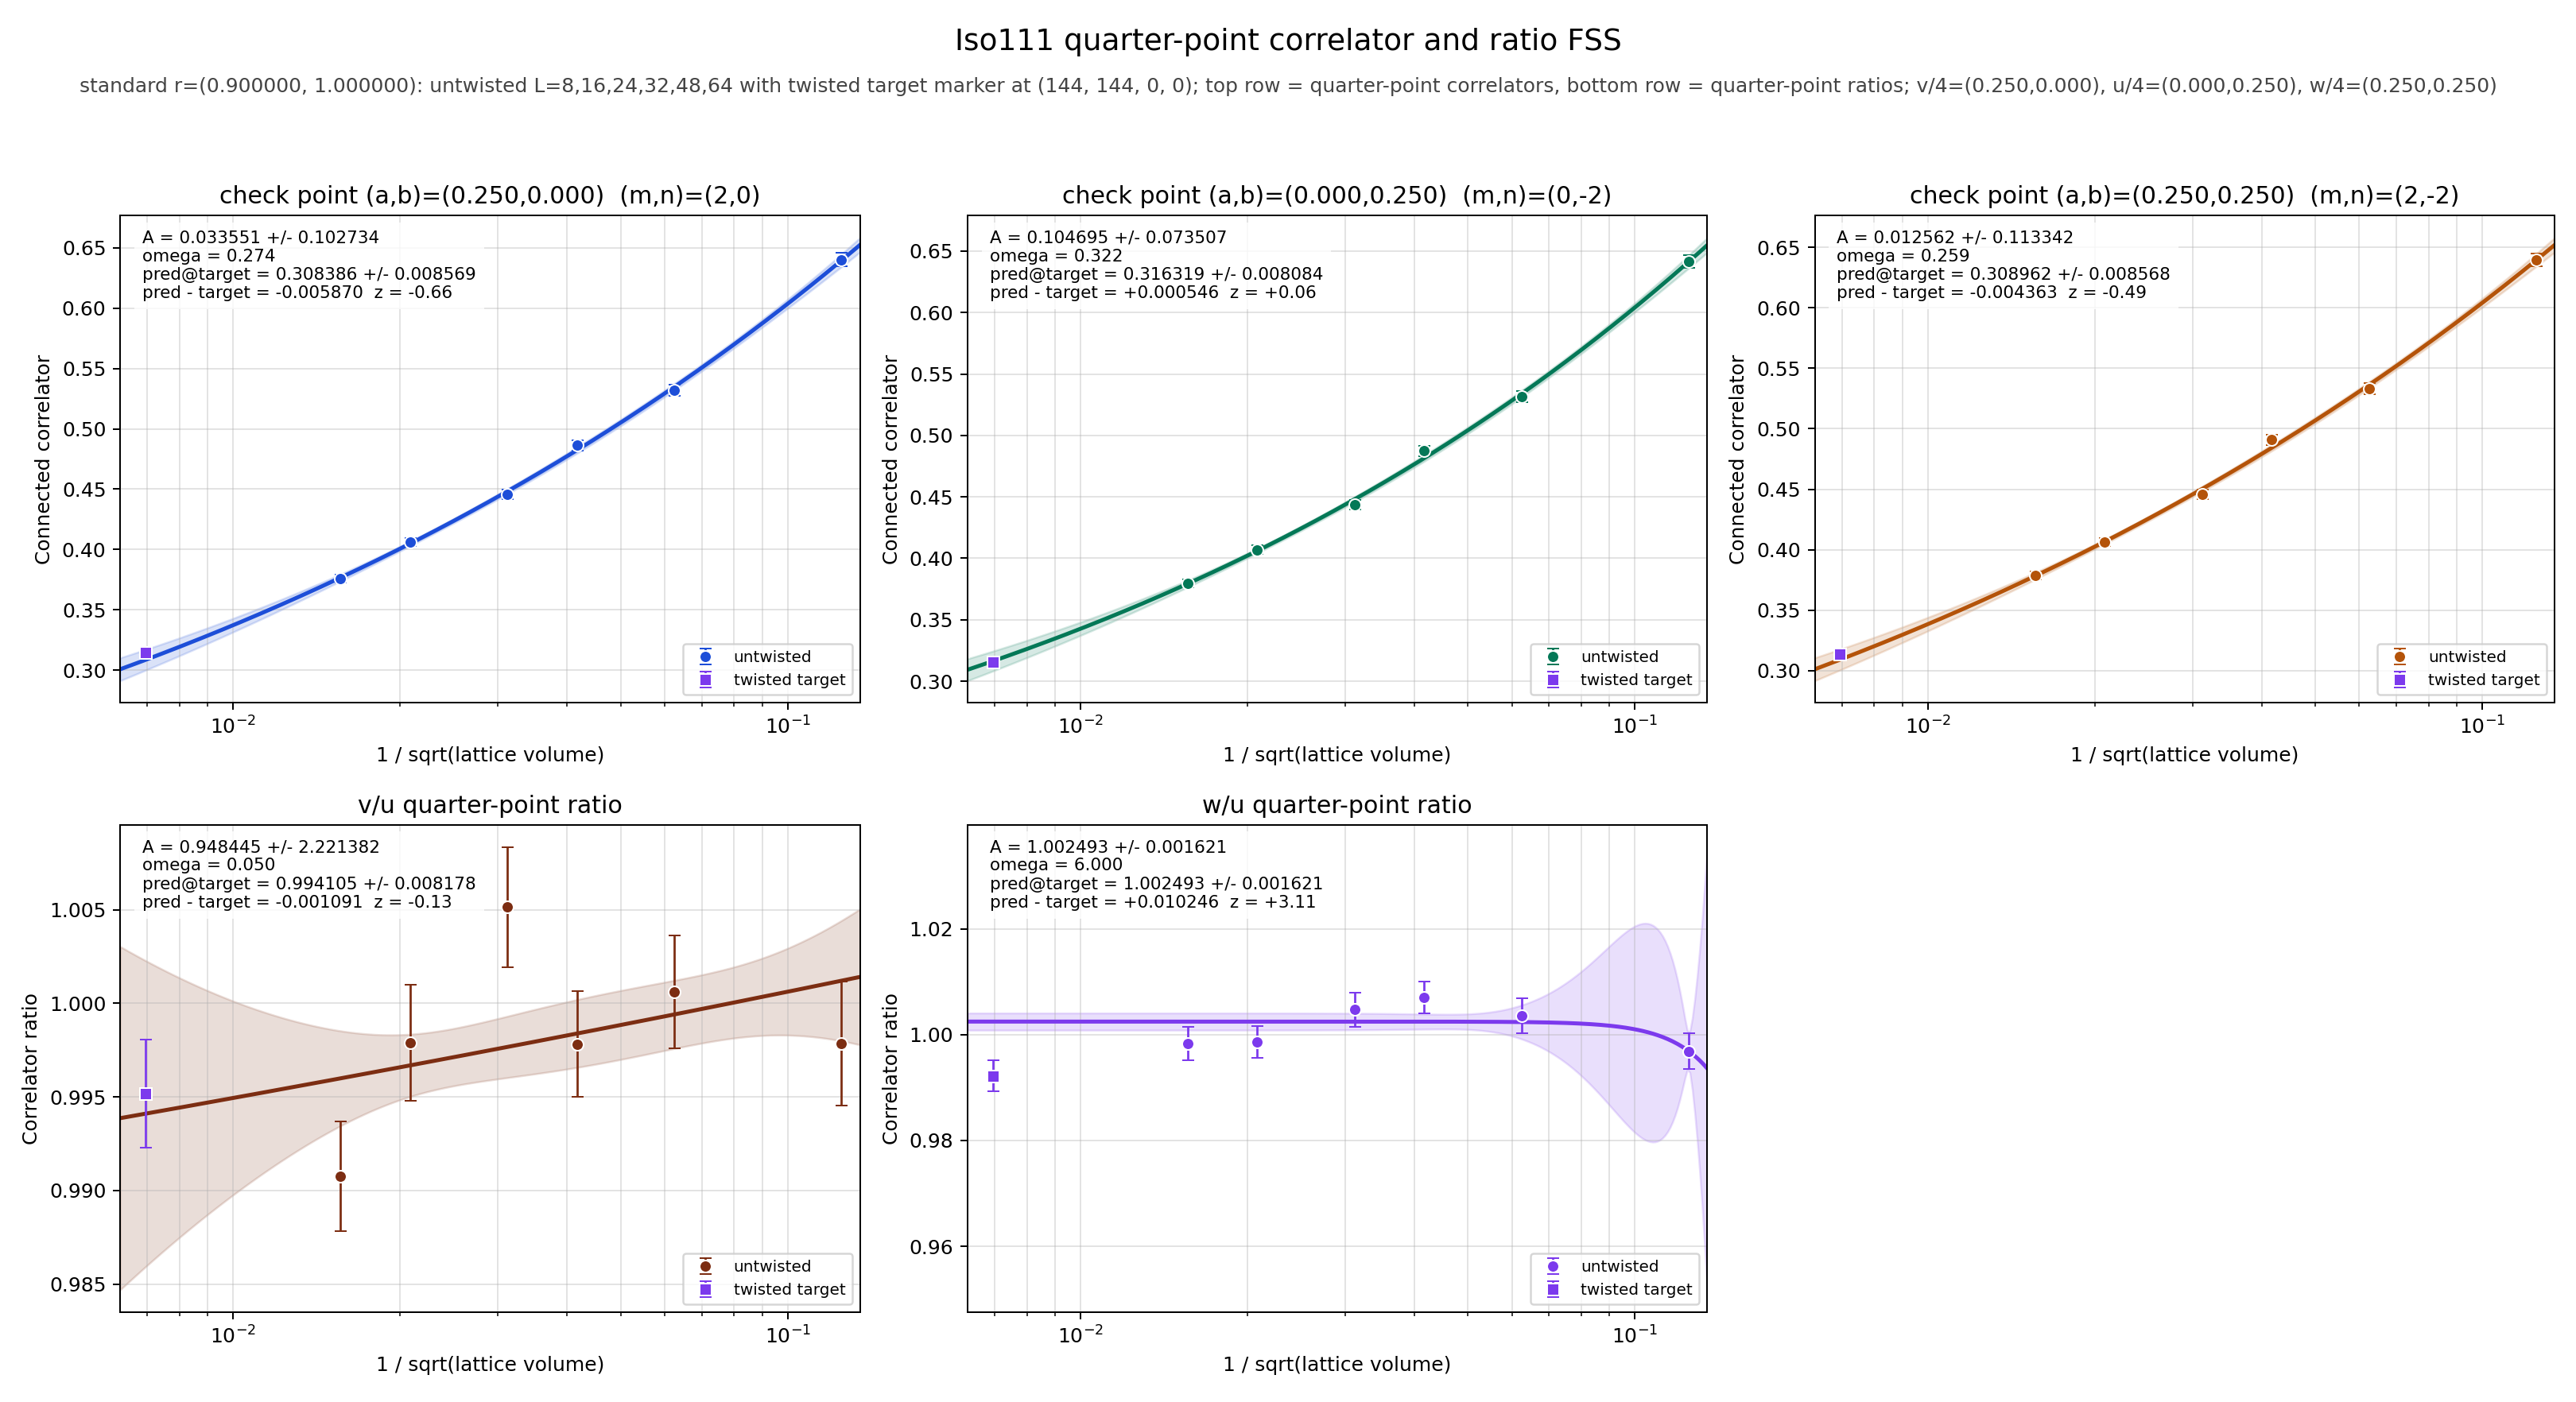

Values plotted in this chart, from the file beside it:
panel	series	x	y	sigma	fit_A	fit_sigma_A	fit_omega	pred_target	pred_target_sigma	delta_target	z_target	twisted_x	twisted_y	twisted_sigma
v/4	untwisted	0.125	0.6402	0.005434	0.03355	0.1027	0.2735	0.3084	0.008569	-0.00587	-0.6551	0.006944	0.3143	0.002622
v/4	untwisted	0.0625	0.5318	0.004679	0.03355	0.1027	0.2735	0.3084	0.008569	-0.00587	-0.6551	0.006944	0.3143	0.002622
v/4	untwisted	0.04167	0.4864	0.004222	0.03355	0.1027	0.2735	0.3084	0.008569	-0.00587	-0.6551	0.006944	0.3143	0.002622
v/4	untwisted	0.03125	0.4457	0.003827	0.03355	0.1027	0.2735	0.3084	0.008569	-0.00587	-0.6551	0.006944	0.3143	0.002622
v/4	untwisted	0.02083	0.406	0.00349	0.03355	0.1027	0.2735	0.3084	0.008569	-0.00587	-0.6551	0.006944	0.3143	0.002622
v/4	untwisted	0.01562	0.376	0.003362	0.03355	0.1027	0.2735	0.3084	0.008569	-0.00587	-0.6551	0.006944	0.3143	0.002622
v/4	twisted	0.006944	0.3143	0.002622	0.03355	0.1027	0.2735	0.3084	0.008569	-0.00587	-0.6551	0.006944	0.3143	0.002622
u/4	untwisted	0.125	0.6416	0.005425	0.1047	0.07351	0.322	0.3163	0.008084	0.0005458	0.06435	0.006944	0.3158	0.002569
u/4	untwisted	0.0625	0.5315	0.004678	0.1047	0.07351	0.322	0.3163	0.008084	0.0005458	0.06435	0.006944	0.3158	0.002569
u/4	untwisted	0.04167	0.4875	0.004164	0.1047	0.07351	0.322	0.3163	0.008084	0.0005458	0.06435	0.006944	0.3158	0.002569
u/4	untwisted	0.03125	0.4434	0.003904	0.1047	0.07351	0.322	0.3163	0.008084	0.0005458	0.06435	0.006944	0.3158	0.002569
u/4	untwisted	0.02083	0.4069	0.00348	0.1047	0.07351	0.322	0.3163	0.008084	0.0005458	0.06435	0.006944	0.3158	0.002569
u/4	untwisted	0.01562	0.3795	0.003268	0.1047	0.07351	0.322	0.3163	0.008084	0.0005458	0.06435	0.006944	0.3158	0.002569
u/4	twisted	0.006944	0.3158	0.002569	0.1047	0.07351	0.322	0.3163	0.008084	0.0005458	0.06435	0.006944	0.3158	0.002569
w/4	untwisted	0.125	0.6396	0.005446	0.01256	0.1133	0.2591	0.309	0.008568	-0.004363	-0.4865	0.006944	0.3133	0.002649
w/4	untwisted	0.0625	0.5334	0.004671	0.01256	0.1133	0.2591	0.309	0.008568	-0.004363	-0.4865	0.006944	0.3133	0.002649
w/4	untwisted	0.04167	0.4909	0.00409	0.01256	0.1133	0.2591	0.309	0.008568	-0.004363	-0.4865	0.006944	0.3133	0.002649
w/4	untwisted	0.03125	0.4455	0.003862	0.01256	0.1133	0.2591	0.309	0.008568	-0.004363	-0.4865	0.006944	0.3133	0.002649
w/4	untwisted	0.02083	0.4063	0.003509	0.01256	0.1133	0.2591	0.309	0.008568	-0.004363	-0.4865	0.006944	0.3133	0.002649
w/4	untwisted	0.01562	0.3789	0.003306	0.01256	0.1133	0.2591	0.309	0.008568	-0.004363	-0.4865	0.006944	0.3133	0.002649
w/4	twisted	0.006944	0.3133	0.002649	0.01256	0.1133	0.2591	0.309	0.008568	-0.004363	-0.4865	0.006944	0.3133	0.002649
(v/4)/(u/4)	untwisted	0.125	0.9979	0.003322	0.9484	2.221	0.05	0.9941	0.008178	-0.001091	-0.1258	0.006944	0.9952	0.002888
(v/4)/(u/4)	untwisted	0.0625	1.001	0.003011	0.9484	2.221	0.05	0.9941	0.008178	-0.001091	-0.1258	0.006944	0.9952	0.002888
(v/4)/(u/4)	untwisted	0.04167	0.9978	0.00282	0.9484	2.221	0.05	0.9941	0.008178	-0.001091	-0.1258	0.006944	0.9952	0.002888
(v/4)/(u/4)	untwisted	0.03125	1.005	0.00322	0.9484	2.221	0.05	0.9941	0.008178	-0.001091	-0.1258	0.006944	0.9952	0.002888
(v/4)/(u/4)	untwisted	0.02083	0.9979	0.003113	0.9484	2.221	0.05	0.9941	0.008178	-0.001091	-0.1258	0.006944	0.9952	0.002888
(v/4)/(u/4)	untwisted	0.01562	0.9908	0.002942	0.9484	2.221	0.05	0.9941	0.008178	-0.001091	-0.1258	0.006944	0.9952	0.002888
(v/4)/(u/4)	twisted	0.006944	0.9952	0.002888	0.9484	2.221	0.05	0.9941	0.008178	-0.001091	-0.1258	0.006944	0.9952	0.002888
(w/4)/(u/4)	untwisted	0.125	0.9969	0.003348	1.002	0.001621	6	1.002	0.001621	0.01025	3.105	0.006944	0.9922	0.002874
(w/4)/(u/4)	untwisted	0.0625	1.004	0.00325	1.002	0.001621	6	1.002	0.001621	0.01025	3.105	0.006944	0.9922	0.002874
(w/4)/(u/4)	untwisted	0.04167	1.007	0.003	1.002	0.001621	6	1.002	0.001621	0.01025	3.105	0.006944	0.9922	0.002874
(w/4)/(u/4)	untwisted	0.03125	1.005	0.003182	1.002	0.001621	6	1.002	0.001621	0.01025	3.105	0.006944	0.9922	0.002874
(w/4)/(u/4)	untwisted	0.02083	0.9986	0.003039	1.002	0.001621	6	1.002	0.001621	0.01025	3.105	0.006944	0.9922	0.002874
(w/4)/(u/4)	untwisted	0.01562	0.9984	0.003148	1.002	0.001621	6	1.002	0.001621	0.01025	3.105	0.006944	0.9922	0.002874
(w/4)/(u/4)	twisted	0.006944	0.9922	0.002874	1.002	0.001621	6	1.002	0.001621	0.01025	3.105	0.006944	0.9922	0.002874
